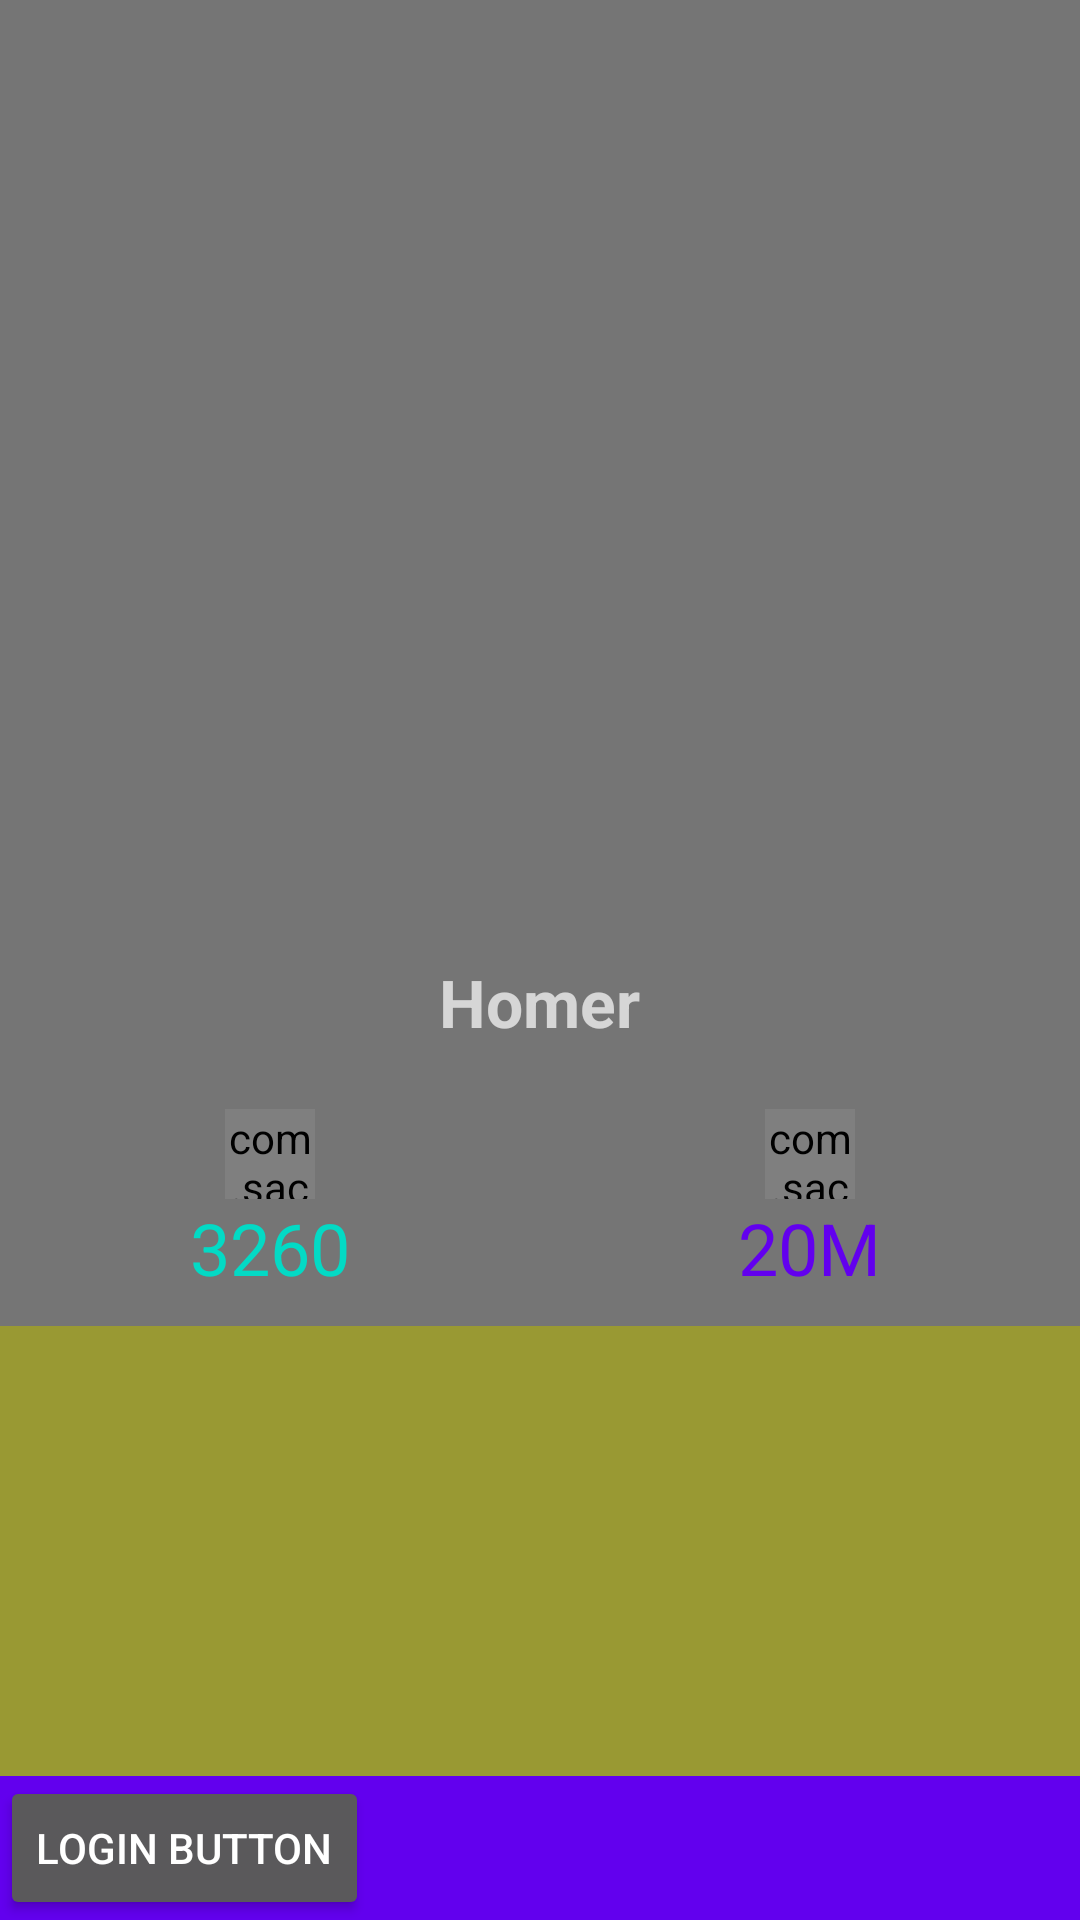

Layout XML and referenced resources for this Android screen:
<!-- AndroidManifest.xml: application theme AppTheme -->
<!-- res/layout/drawer_header.xml -->
<?xml version="1.0" encoding="utf-8"?>
<LinearLayout xmlns:android="http://schemas.android.com/apk/res/android"
    android:layout_width="match_parent"
    android:layout_height="500dp"
    xmlns:app="http://schemas.android.com/apk/res-auto"
    android:orientation="vertical"
    android:background="?attr/colorPrimaryDark"
    android:theme="@style/ThemeOverlay.AppCompat.Dark"
    android:gravity="bottom">

    <RelativeLayout
        android:layout_width="wrap_content"
        android:layout_height="wrap_content"
        android:gravity="center_horizontal"
        android:layout_gravity="center_horizontal">
    <ImageView
        android:layout_width="80dp"
        android:layout_height="80dp"
        android:id="@+id/ivProfile"
        android:layout_gravity="center_horizontal"
        android:padding="5dp"
        />
    
        
        
        
        
        
        
        
        
        
        <TextView
            android:id="@+id/tvName"
            android:layout_width="wrap_content"
            android:layout_height="wrap_content"
            android:layout_below="@id/ivProfile"
            android:layout_centerHorizontal="true"
            android:gravity="center"
            android:text="Homer"
            android:textSize="22sp"
            android:textStyle="bold" />
    </RelativeLayout>
    <LinearLayout
        android:id="@+id/linearLayout"
        android:layout_width="match_parent"
        android:layout_height="wrap_content"
        android:layout_below="@id/tvName"
        android:layout_centerHorizontal="true"
        android:layout_marginTop="10dp"
        android:orientation="horizontal">
        <LinearLayout
            android:layout_width="0dp"
            android:layout_height="wrap_content"
            android:layout_marginTop="11dp"
            android:layout_weight="1"
            android:gravity="center"
            android:orientation="vertical">
            <com.sackcentury.shinebuttonlib.ShineButton
                android:layout_width="30dp"
                android:layout_height="30dp"
                android:layout_centerInParent="true"
                android:id="@+id/heartImage"
                app:btn_color="#FF6666"
                app:btn_fill_color="#999933"
                app:allow_random_color="false"
                app:siShape="@raw/heart"/>
            <TextView
                android:id="@+id/tv1"
                android:layout_width="wrap_content"
                android:layout_height="wrap_content"
                android:gravity="center"
                android:text="3260"
                android:textColor="@color/colorAccent"
                android:textSize="24sp" />

        </LinearLayout>

        <LinearLayout
            android:layout_width="0dp"
            android:layout_height="wrap_content"
            android:layout_marginTop="11dp"
            android:layout_weight="1"
            android:gravity="center"
            android:orientation="vertical">
            <com.sackcentury.shinebuttonlib.ShineButton
                android:layout_width="30dp"
                android:layout_height="30dp"
                android:layout_centerInParent="true"
                android:id="@+id/likeImage"
                app:btn_color="#FF6666"
                app:btn_fill_color="#999933"
                app:allow_random_color="false"
                app:siShape="@raw/like"/>
            <TextView
                android:id="@+id/tv2"
                android:layout_width="wrap_content"
                android:layout_height="wrap_content"
                android:gravity="center"
                android:text="20M"
                android:textColor="@color/colorPrimary"
                android:textSize="24sp" />

        </LinearLayout>
    </LinearLayout>

    <LinearLayout
        android:layout_width="match_parent"
        android:layout_height="wrap_content"
        android:layout_below="@id/linearLayout"
        android:layout_marginTop="10dp"
        android:id="@+id/mostContents"
        android:background="#999933"
        android:orientation="vertical">
        <ListView
            android:layout_width="match_parent"
            android:layout_height="150dp"
            android:id="@+id/mostList">
        </ListView>
    </LinearLayout>

    <LinearLayout
        android:layout_width="match_parent"
        android:layout_height="wrap_content"
        android:layout_below="@id/mostContents"
        android:orientation="horizontal"
        android:background="@color/colorPrimary"
        android:id="@+id/loginForm"
        >
        <Button
            android:layout_width="wrap_content"
            android:layout_height="wrap_content"
            android:text="login button"
            android:visibility="visible"
            android:id="@+id/loginBtn"/>

        <Button
            android:layout_width="wrap_content"
            android:layout_height="wrap_content"
            android:text="logout button"
            android:visibility="invisible"
            android:id="@+id/logoutBtn"/>
    </LinearLayout>
</LinearLayout>
<!-- resources referenced by this layout -->
<resources>
  <style name="AppTheme" parent="Theme.AppCompat.Light.NoActionBar">
          
      </style>
  <!-- not gathered from this repository: default colours our renderer supplied (Android Studio template values) -->
  <color name="colorPrimary">#FF6200EE</color>
  <color name="colorAccent">#FF03DAC5</color>
</resources>
